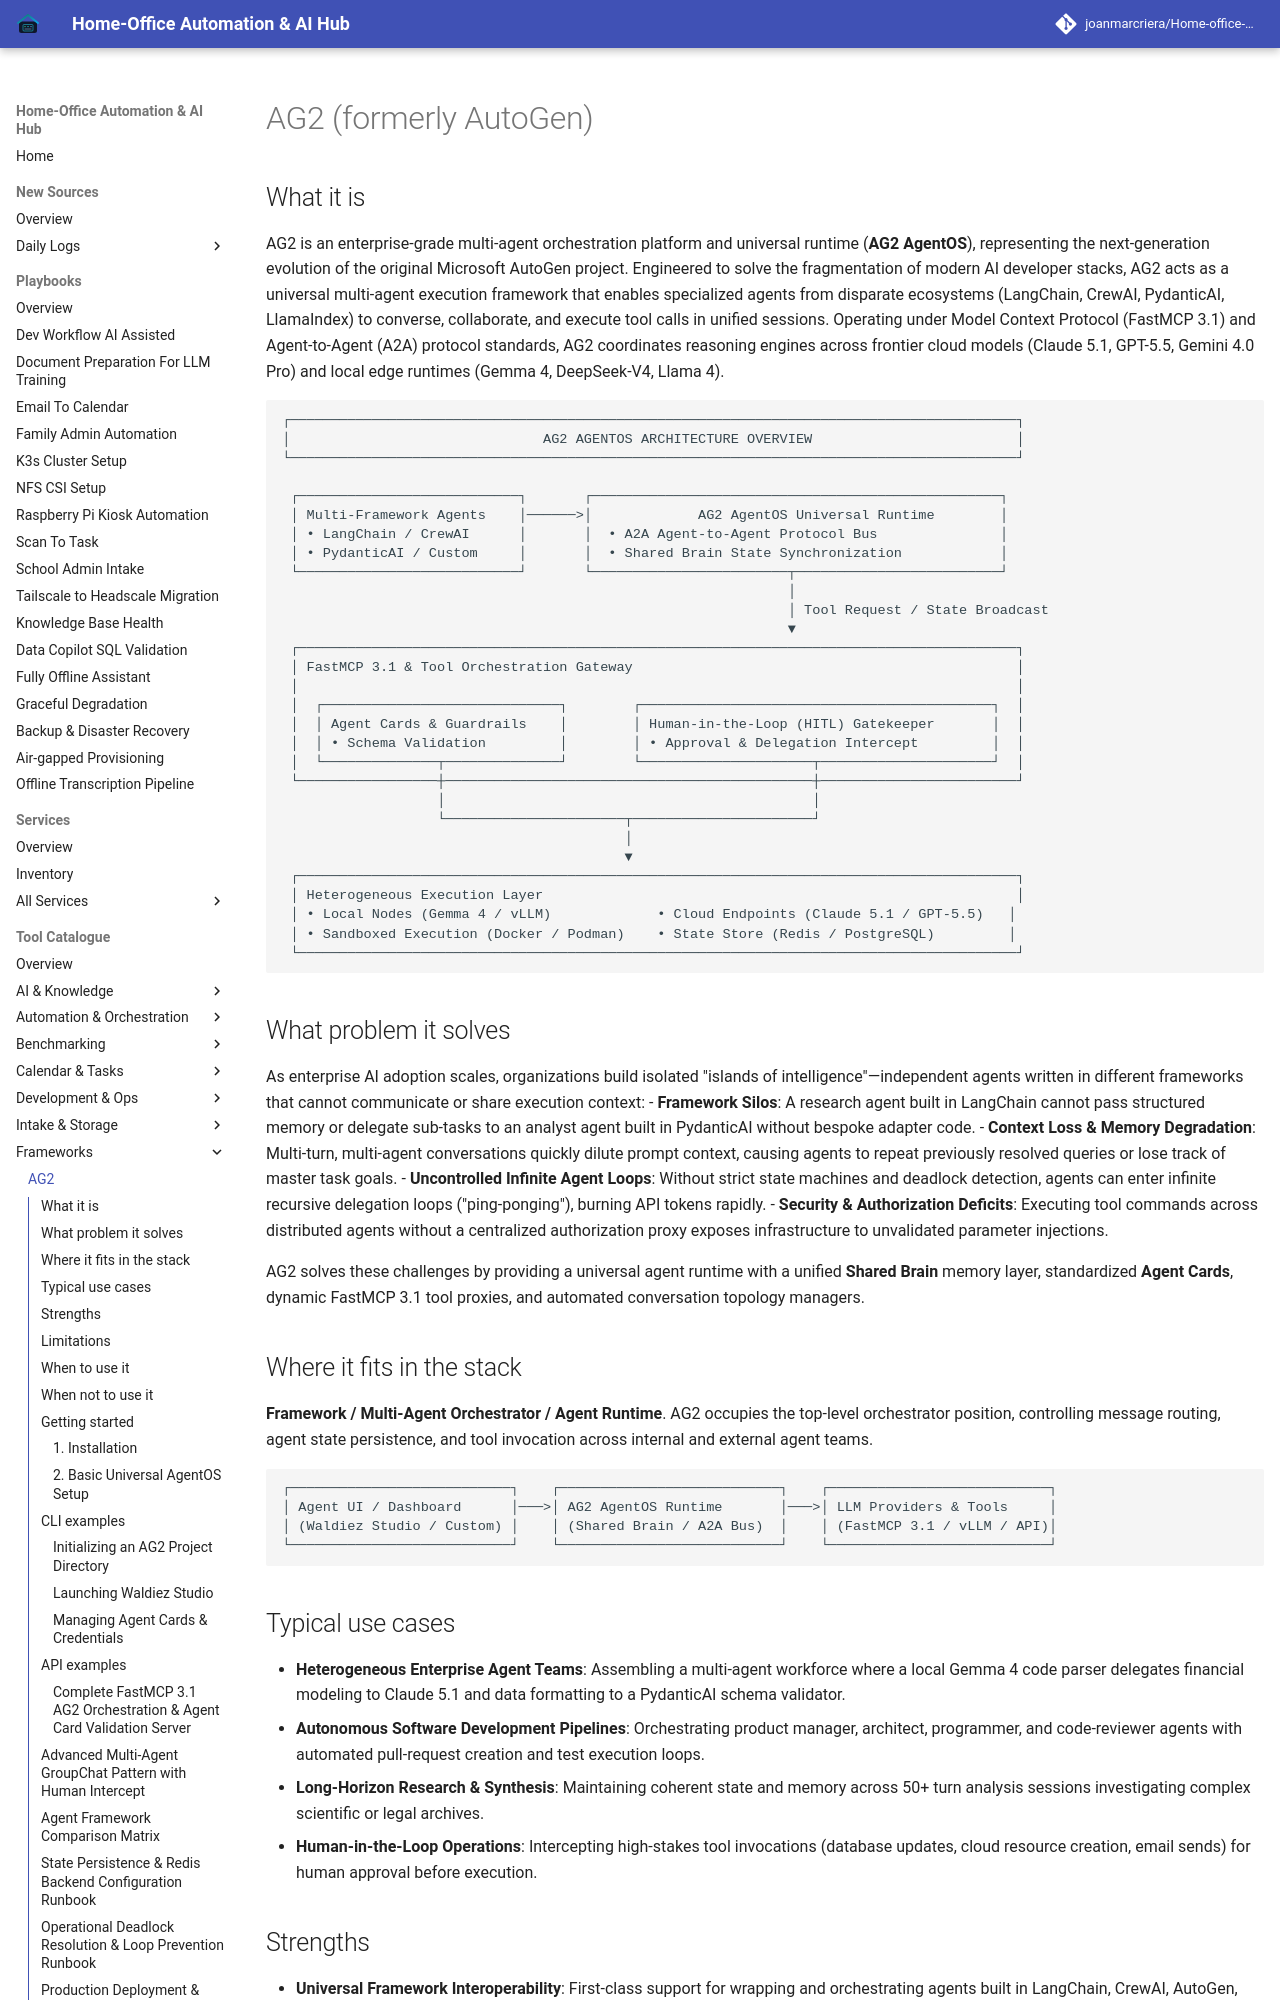

repository: joanmarcriera/Home-office-automations · page: tools/frameworks/ag2/index.html · generator: mkdocs

# AG2 (formerly AutoGen)

## What it is
AG2 is an enterprise-grade multi-agent orchestration platform and universal runtime (**AG2 AgentOS**), representing the next-generation evolution of the original Microsoft AutoGen project. Engineered to solve the fragmentation of modern AI developer stacks, AG2 acts as a universal multi-agent execution framework that enables specialized agents from disparate ecosystems (LangChain, CrewAI, PydanticAI, LlamaIndex) to converse, collaborate, and execute tool calls in unified sessions. Operating under Model Context Protocol (FastMCP 3.1) and Agent-to-Agent (A2A) protocol standards, AG2 coordinates reasoning engines across frontier cloud models (Claude 5.1, GPT-5.5, Gemini 4.0 Pro) and local edge runtimes (Gemma 4, DeepSeek-V4, Llama 4).

```
┌─────────────────────────────────────────────────────────────────────────────────────────┐
│                               AG2 AGENTOS ARCHITECTURE OVERVIEW                         │
└─────────────────────────────────────────────────────────────────────────────────────────┘

 ┌───────────────────────────┐       ┌──────────────────────────────────────────────────┐
 │ Multi-Framework Agents    │──────>│             AG2 AgentOS Universal Runtime        │
 │ • LangChain / CrewAI      │       │  • A2A Agent-to-Agent Protocol Bus               │
 │ • PydanticAI / Custom     │       │  • Shared Brain State Synchronization            │
 └───────────────────────────┘       └────────────────────────┬─────────────────────────┘
                                                              │
                                                              │ Tool Request / State Broadcast
                                                              ▼
 ┌────────────────────────────────────────────────────────────────────────────────────────┐
 │ FastMCP 3.1 & Tool Orchestration Gateway                                               │
 │                                                                                        │
 │  ┌─────────────────────────────┐        ┌───────────────────────────────────────────┐  │
 │  │ Agent Cards & Guardrails    │        │ Human-in-the-Loop (HITL) Gatekeeper       │  │
 │  │ • Schema Validation         │        │ • Approval & Delegation Intercept         │  │
 │  └──────────────┬──────────────┘        └─────────────────────┬─────────────────────┘  │
 └─────────────────┼─────────────────────────────────────────────┼────────────────────────┘
                   │                                             │
                   └──────────────────────┬──────────────────────┘
                                          │
                                          ▼
 ┌────────────────────────────────────────────────────────────────────────────────────────┐
 │ Heterogeneous Execution Layer                                                          │
 │ • Local Nodes (Gemma 4 / vLLM)             • Cloud Endpoints (Claude 5.1 / GPT-5.5)   │
 │ • Sandboxed Execution (Docker / Podman)    • State Store (Redis / PostgreSQL)         │
 └────────────────────────────────────────────────────────────────────────────────────────┘
```
